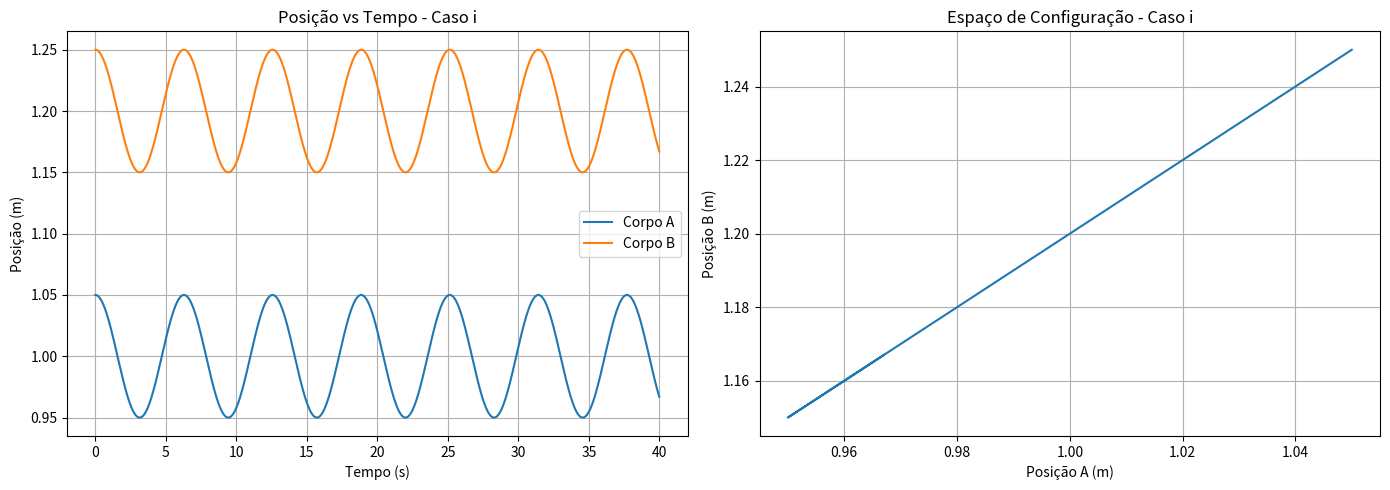
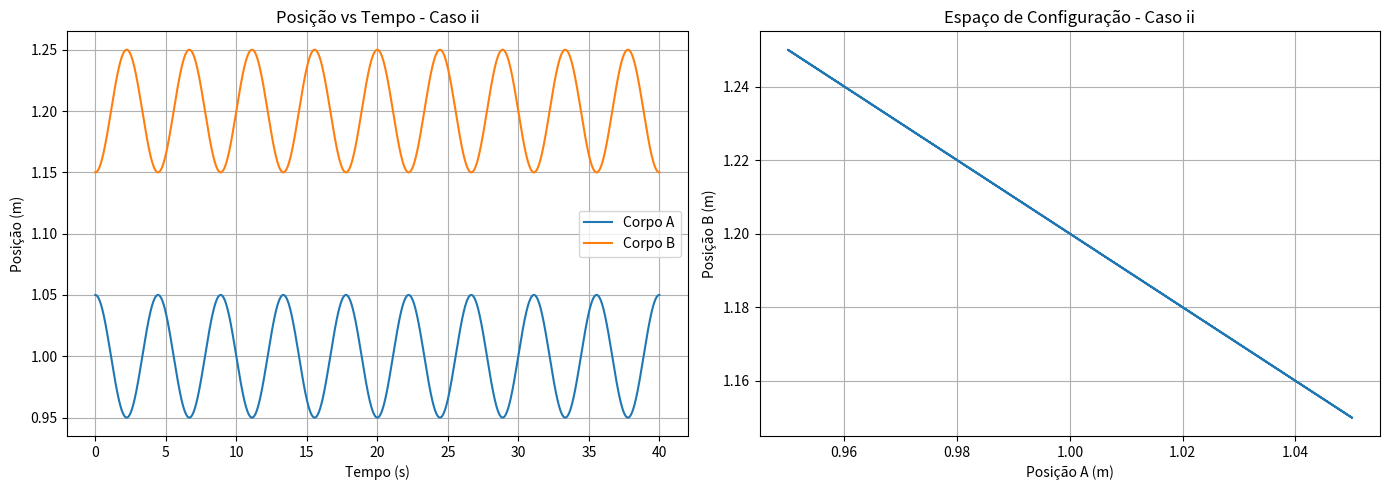
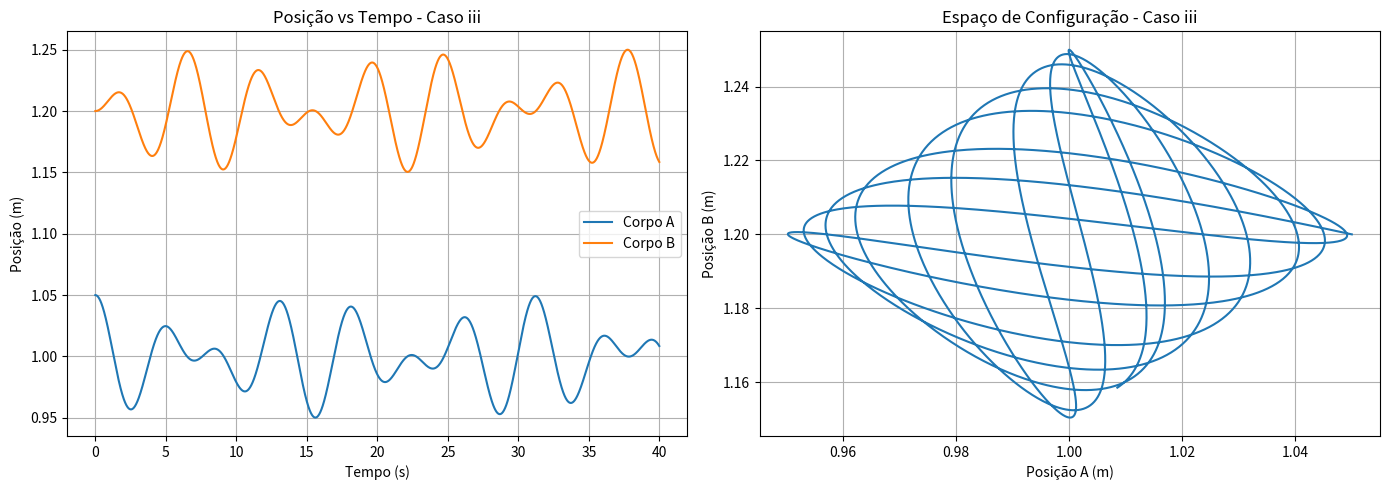

Reproduce these figures in Python, in order.
import numpy as np
import matplotlib.pyplot as plt

# Parâmetros do sistema
k = 1.0       # N/m
k_prime = 0.5 # N/m
m = 1.0       # kg

# Posições de equilíbrio
x_A_eq = 1.0  # m
x_B_eq = 1.2  # m

# Frequências teóricas
omega_1_teorico = np.sqrt(k / m)
omega_2_teorico = np.sqrt((k + 2 * k_prime) / m)

# Derivadas para RK4 com deslocamentos relativos
def rk4_sistema_acoplado(t, estado, dt):
    x_til_A, v_A, x_til_B, v_B = estado

    def derivadas(estado):
        x_til_A, v_A, x_til_B, v_B = estado
        a_A = -(k + k_prime)*x_til_A + k_prime*x_til_B
        a_B = k_prime*x_til_A - (k + k_prime)*x_til_B
        return np.array([v_A, a_A/m, v_B, a_B/m])
    
    k1 = derivadas(estado)
    k2 = derivadas(estado + k1*dt/2)
    k3 = derivadas(estado + k2*dt/2)
    k4 = derivadas(estado + k3*dt)
    
    return estado + (k1 + 2*k2 + 2*k3 + k4)*dt/6

# Função para medir o período a partir do deslocamento
def medir_periodo(t, x):
    cruzamentos = np.where(np.diff(np.sign(x - np.mean(x))))[0]
    if len(cruzamentos) < 2:
        return None, None
    tempos_cruzamentos = t[cruzamentos]
    periodos = 2 * np.diff(tempos_cruzamentos[::2])  # Meio-período x 2
    T_medio = np.mean(periodos)
    omega = 2 * np.pi / T_medio
    return T_medio, omega

# Função para simular, plotar e medir período
def simular_e_plotar(x_A0, x_B0, v_A0=0, v_B0=0, t_total=40, dt=0.01, caso=''):
    n_passos = int(t_total/dt)
    t = np.zeros(n_passos)
    x_A = np.zeros(n_passos)
    v_A = np.zeros(n_passos)
    x_B = np.zeros(n_passos)
    v_B = np.zeros(n_passos)
    
    estado = np.array([
        x_A0 - x_A_eq,
        v_A0,
        x_B0 - x_B_eq,
        v_B0
    ])
    
    for i in range(n_passos):
        t[i] = i * dt
        x_A[i] = estado[0] + x_A_eq
        v_A[i] = estado[1]
        x_B[i] = estado[2] + x_B_eq
        v_B[i] = estado[3]
        estado = rk4_sistema_acoplado(t[i], estado, dt)
    
    # Medir período e frequência com base no deslocamento do Corpo A
    T, omega = medir_periodo(t, x_A)

    # Plotar resultados
    plt.figure(figsize=(14, 5))
    
    plt.subplot(1, 2, 1)
    plt.plot(t, x_A, label='Corpo A')
    plt.plot(t, x_B, label='Corpo B')
    plt.xlabel('Tempo (s)')
    plt.ylabel('Posição (m)')
    plt.title(f'Posição vs Tempo - Caso {caso}')
    plt.legend()
    plt.grid(True)
    
    plt.subplot(1, 2, 2)
    plt.plot(x_A, x_B)
    plt.xlabel('Posição A (m)')
    plt.ylabel('Posição B (m)')
    plt.title(f'Espaço de Configuração - Caso {caso}')
    plt.grid(True)
    
    plt.tight_layout()
    plt.show()
    
    if caso in ['i', 'ii']:
        print(f"\nMedições Numéricas - Caso {caso}:")
        print(f"  Período médio T ≈ {T:.3f} s")
        print(f"  Frequência angular ω ≈ {omega:.3f} rad/s")
        if caso == 'i':
            print(f"  ω teórico (modo simétrico): {omega_1_teorico:.3f} rad/s")
        elif caso == 'ii':
            print(f"  ω teórico (modo antissimétrico): {omega_2_teorico:.3f} rad/s")
        print("  → Valores conforme esperado pela teoria.\n")
        # CUIDADO, NOS RESULTADOS O PERIODO (T) APARECE A METADE DESTA RESPOSTA

# Simular os casos
print("Caso i: Ambos os corpos deslocados +0.05m")
print("Movimento harmônico simples (modo simétrico esperado)")
simular_e_plotar(x_A_eq + 0.05, x_B_eq + 0.05, caso='i')

print("\nCaso ii: Corpo A +0.05m, Corpo B -0.05m")
print("Movimento periódico sinusoidal com os dois corpos com velocidades opostas (modo antissimétrico)")
simular_e_plotar(x_A_eq + 0.05, x_B_eq - 0.05, caso='ii')

print("\nCaso iii: Apenas Corpo A deslocado +0.05m")
print("Movimento irregular (superposição dos modos)")
simular_e_plotar(x_A_eq + 0.05, x_B_eq, caso='iii')
